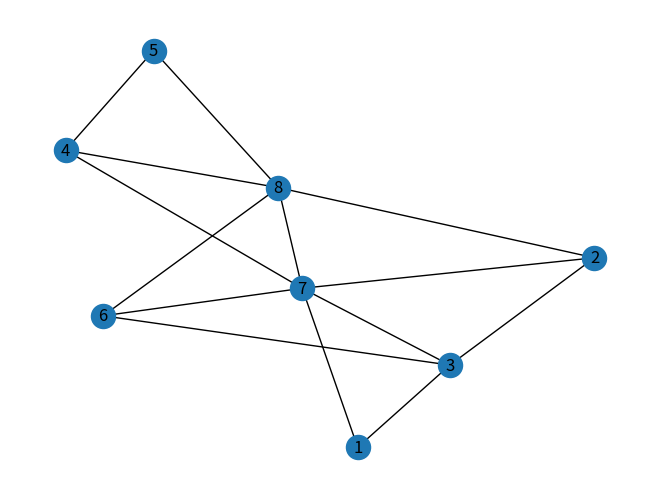

Write Python code to recreate this figure. (Note: this script raises an exception after producing the figure.)

import networkx as nx
import matplotlib.pyplot as plt

# 네트워크 그래프 생성
G = nx.Graph()

# 노드 이름 목록 생성
nodes = [str(i) for i in range(1, 9)]

# 노드 데이터
graph = {
    '1': {'3', '7'},
    '2': {'3', '7', '8'},
    '3': {'1', '2', '6', '7'},
    '4': {'5', '7', '8'},
    '5': {'4', '8'},
    '6': {'3', '7', '8'},
    '7': {'1', '2', '3', '4', '6', '8'},
    '8': {'2', '4', '5', '6', '7'}
}

# 노드 데이터를 실제 그래프에 입력
G.add_nodes_from(graph.keys())
for i in graph.keys():
  for j in graph[i]:
    G.add_edge(i, j)

# 위치정보 가져오기
pos=nx.spring_layout(G)

# 초기 상태 저장
nx.draw(G, pos, with_labels = True)
plt.savefig(f"./img/BFS_{0}.png")

# 필요 변수 선언
target = ['1']
visit = ['1']
num = 1

# target이 바닥이 될때까지 반복
while target:
    # 가장 마지막에 있는 요소를 pop
    x = target.pop()

    # 그 노드와 연결된 노드들을 추출
    for i in graph[x]:
        # 만약 한번도 방문하지 않았다면
        if not i in visit:
            # visit에 추가
            visit.append(i)
            # target에 추가
            target.insert(0, i) # 중요!!
    
    # 노드 색깔 지정
    color = []
    for i in G:
        # 선택된 노드일 경우 노란색
        if i == x:
            color.append("yellow")
        # 앞으로 선택될 노드일 경우 파란색
        elif i in target:
            color.append("blue")
        # 이미 방문한 노드일 경우 초록색
        elif i in visit:
            color.append("green")
        # 아무것도 아닐경우 검은 색
        else:
            color.append("black")

    # 화면 초기화
    plt.cla()

    _, ax = plt.subplots()

    # 네트워크 그래프 그리기
    nx.draw(G, pos, node_color=color, with_labels = True)
    # target 텍스트 추가
    plt.text(1.0, 1.0, str(target), ha='right', va='top', transform=ax.transAxes)
    # 그래프 저장
    plt.savefig(f"./img/BFS_{num}.png")
    num += 1
